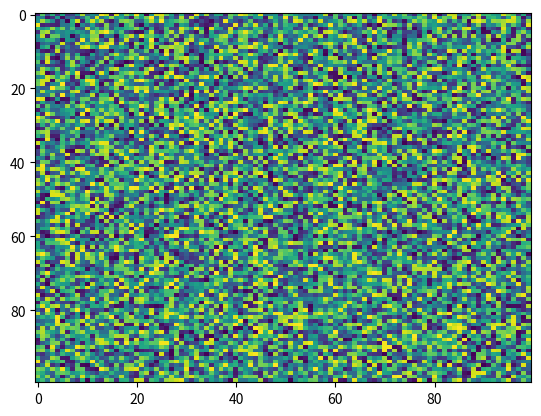

This chart was generated by the following Python code:
import matplotlib.pyplot as plt
import numpy as np
X = np.random.rand(100, 100)
plt.imshow(X, extent=None, vmax=None, url=None, interpolation='nearest', origin='upper', alpha=None, vmin=None, cmap='viridis', aspect='auto', norm=None)
